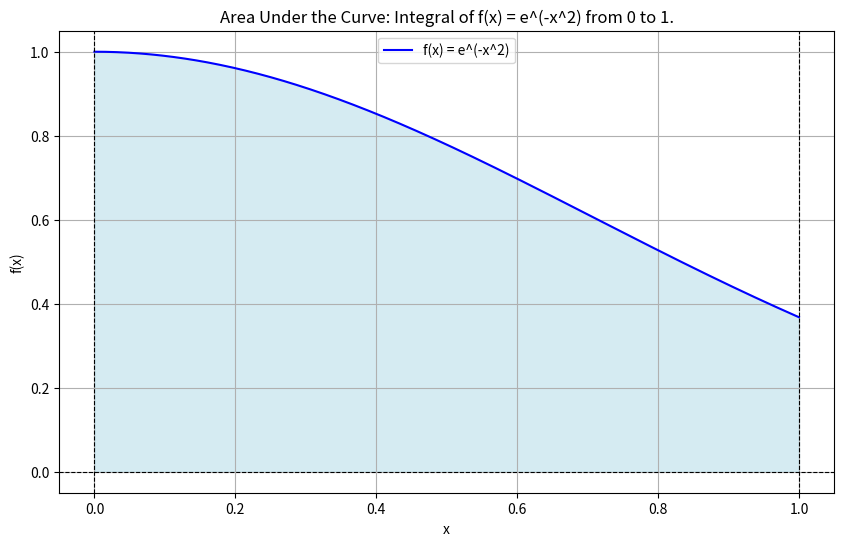

Generate this figure with matplotlib:
'''
========================================================================
        ╦ ╦┌─┐┌─┐┌─┐┌─┐┌┬┐  ╔╦╗┌─┐┌─┐┌┬┐┬ ┬  ╔╗ ┌─┐┬  ┌─┐┬ ┬┌─┐
        ╠═╣│ │└─┐└─┐├─┤│││  ║║║├─┤│ ┬ ││└┬┘  ╠╩╗├─┤│  ├─┤├─┤├─┤
        ╩ ╩└─┘└─┘└─┘┴ ┴┴ ┴  ╩ ╩┴ ┴└─┘─┴┘ ┴   ╚═╝┴ ┴┴─┘┴ ┴┴ ┴┴ ┴
========================================================================
# Author: Hossam Magdy Balaha
# Initial Creation Date: May 14th, 2025
# Last Modification Date: May 26th, 2025
# Permissions and Citation: Refer to the README file.
'''

# Import necessary libraries.
import numpy as np  # Library for numerical operations.
import matplotlib.pyplot as plt  # Library for creating plots.
from scipy.integrate import quad  # Function for numerical integration.


# Define the function f(x) = e^(-x^2).
def f(x):
  return np.exp(-x ** 2)  # Return the value of the Gaussian function at x.


# Compute the definite integral of f(x) from 0 to 1 using quad().
result, _ = quad(f, 0, 1)  # Use quad() to compute the integral and store the result.
print("Integral from 0 to 1:", result)  # Print the computed integral value.

# Generate x values for plotting over the range [0, 1] with 500 points.
xVals = np.linspace(0, 1, 500)  # Create an array of 500 evenly spaced values between 0 and 1.

# Evaluate the function f(x) at each point in xVals.
yVals = f(xVals)  # Compute the y-values of the function f(x) for visualization.

# Plot the function and shade the area under the curve.
plt.figure(figsize=(10, 6))  # Create a new figure with a specified size.
plt.plot(xVals, yVals, label="f(x) = e^(-x^2)", color="blue")  # Plot f(x) with a label and blue color.

# Shade the area under the curve between x = 0 and x = 1.
plt.fill_between(xVals, yVals, color="lightblue", alpha=0.5)  # Fill the area under the curve with light blue color.

# Add reference lines at x=0 and y=0 for better visualization.
plt.axhline(0, color="black", linewidth=0.8, linestyle="--")  # Add a horizontal line at y=0.
plt.axvline(0, color="black", linewidth=0.8, linestyle="--")  # Add a vertical line at x=0.
plt.axvline(1, color="black", linewidth=0.8, linestyle="--")  # Add a vertical line at x=1.

# Add title, axis labels, grid, and legend to the plot.
plt.title("Area Under the Curve: Integral of f(x) = e^(-x^2) from 0 to 1.")  # Add a title to the plot.
plt.xlabel("x")  # Label the x-axis.
plt.ylabel("f(x)")  # Label the y-axis.
plt.grid()  # Add a grid to the plot for better readability.
plt.legend()  # Add a legend to identify the curve.

# Save the plot as a PNG file with high resolution.
plt.savefig("Lecture_01_Lab_Exercise_2_Integration.png", dpi=300, bbox_inches="tight")
plt.show()  # Display the plot.
